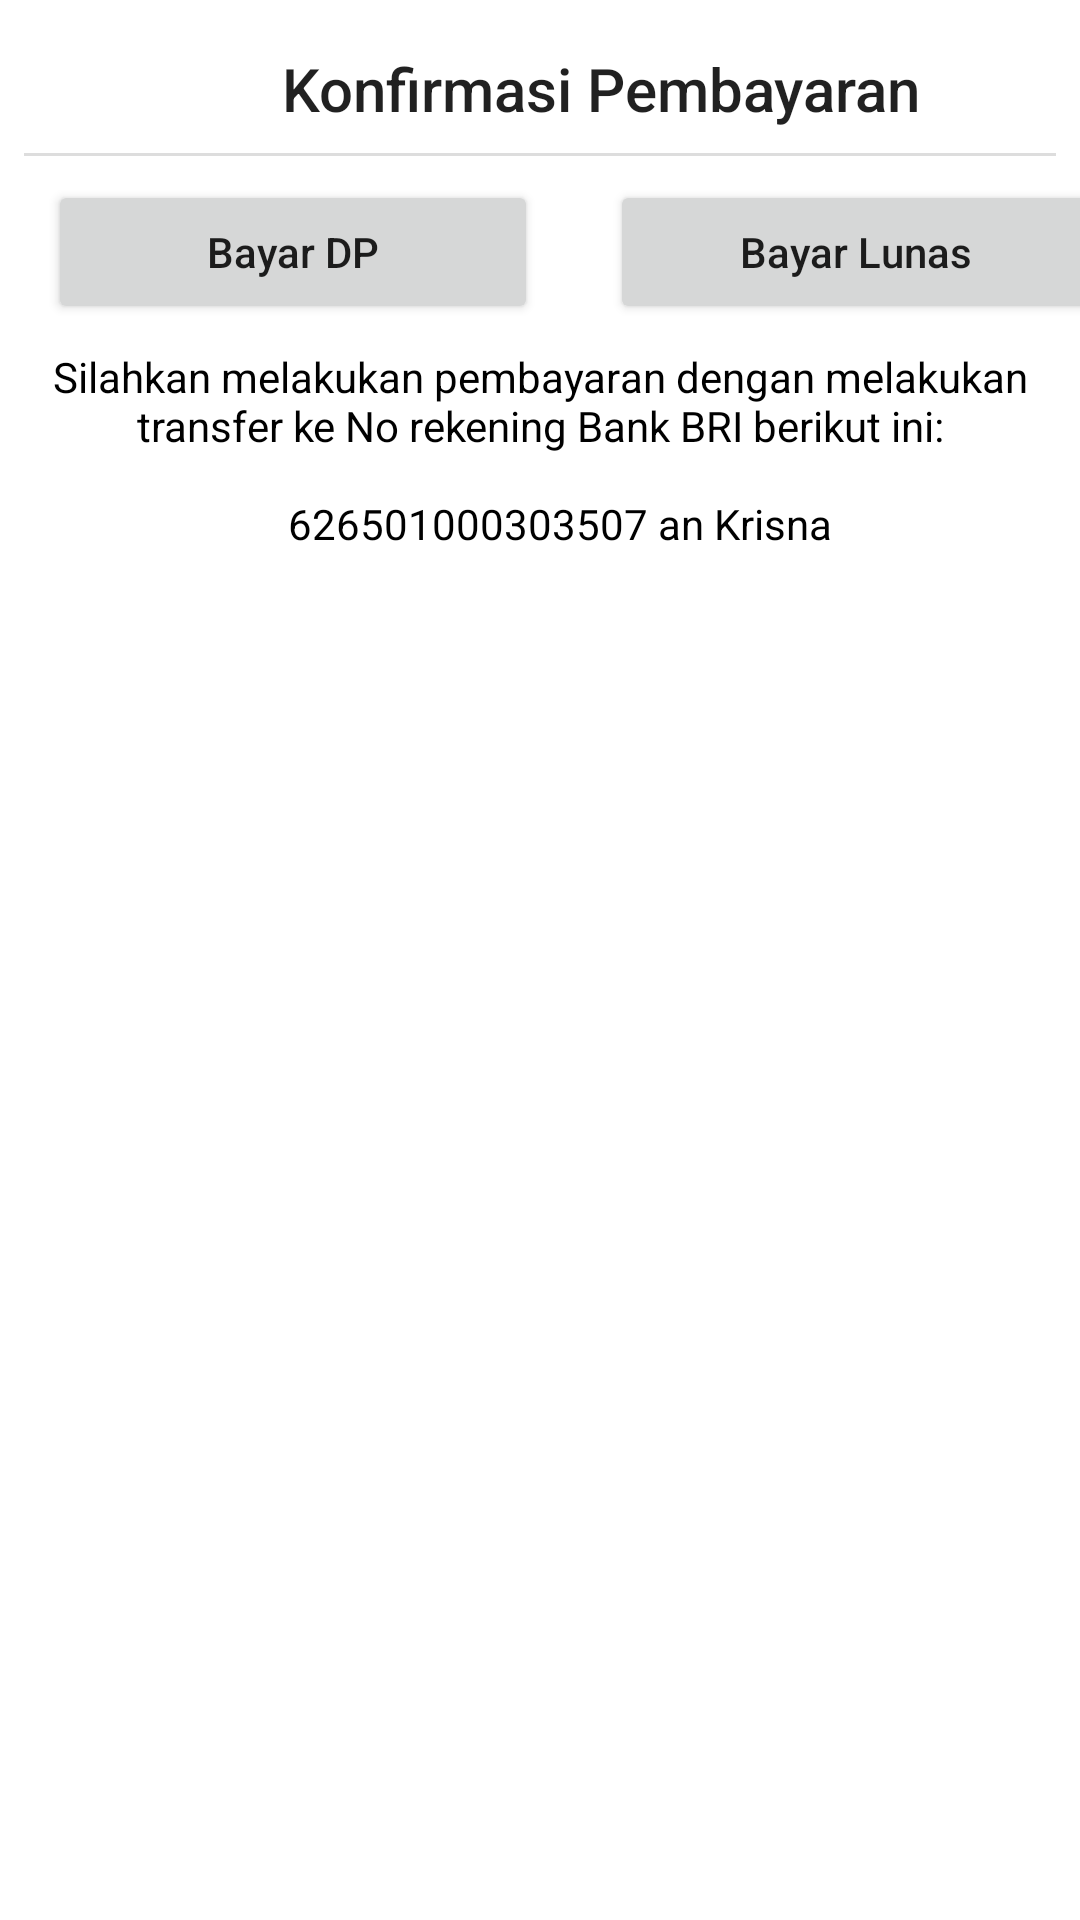

Android layout source for this screen:
<!-- AndroidManifest.xml: application theme Theme.Rental_mobil -->
<!-- res/layout/fragment_dialog_pembayaran.xml -->
<?xml version="1.0" encoding="utf-8"?>
<androidx.appcompat.widget.LinearLayoutCompat xmlns:android="http://schemas.android.com/apk/res/android"
    android:layout_width="400dp"
    android:layout_height="wrap_content"
    android:orientation="vertical">

    <TextView
        android:layout_width="400dp"
        android:layout_height="wrap_content"
        android:text="Konfirmasi Pembayaran"
        android:textAlignment="center"
        android:layout_marginTop="16dp"
        style="@style/TextAppearance.AppCompat.Title"/>

    <View
        android:layout_width="match_parent"
        android:layout_height="1dp"
        android:background="@color/underline"
        android:layout_marginHorizontal="8dp"
        android:layout_marginTop="8dp"/>

    <LinearLayout
        android:layout_width="400dp"
        android:layout_height="wrap_content"
        android:layout_marginTop="8dp"
        android:orientation="horizontal">

        <Button
            android:id="@+id/btnBayarDp"
            android:layout_width="wrap_content"
            android:layout_height="wrap_content"
            android:textAllCaps="false"
            android:layout_marginStart="16dp"
            android:ems="10"
            android:text="Bayar DP"/>

        <Space
            android:layout_width="24dp"
            android:layout_height="match_parent"/>

        <Button
            android:id="@+id/btnBayarLunas"
            android:layout_width="wrap_content"
            android:layout_height="wrap_content"
            android:layout_marginEnd="16dp"
            android:textAllCaps="false"
            android:ems="10"
            android:text="Bayar Lunas"/>
    </LinearLayout>

    <TextView
        android:layout_width="match_parent"
        android:layout_height="wrap_content"
        android:layout_marginTop="8dp"
        android:layout_marginHorizontal="16dp"
        android:textAlignment="center"
        android:textColor="@color/black"
        android:text="@string/pembayaran"/>

    <Space
        android:layout_width="match_parent"
        android:layout_height="16dp"/>

</androidx.appcompat.widget.LinearLayoutCompat>
<!-- resources referenced by this layout -->
<resources>
  <color name="black">#FF000000</color>
  <color name="underline">#DDDDDD</color>
  <string name="pembayaran">"Silahkan melakukan pembayaran dengan melakukan transfer ke No rekening Bank BRI berikut ini:\n
      626501000303507 an Krisna"</string>
  <style name="Theme.Rental_mobil" parent="Base.Theme.Rental_mobil" />
  <style name="Base.Theme.Rental_mobil" parent="Theme.MaterialComponents.DayNight.DarkActionBar">
          <item name="colorPrimary">@color/purple_500</item> 
          <item name="colorOnPrimary">#FFFFFF</item>
  
          <item name="colorOnSecondary">@color/black</item>
      </style>
  <color name="purple_500">#1089ff</color>
</resources>
